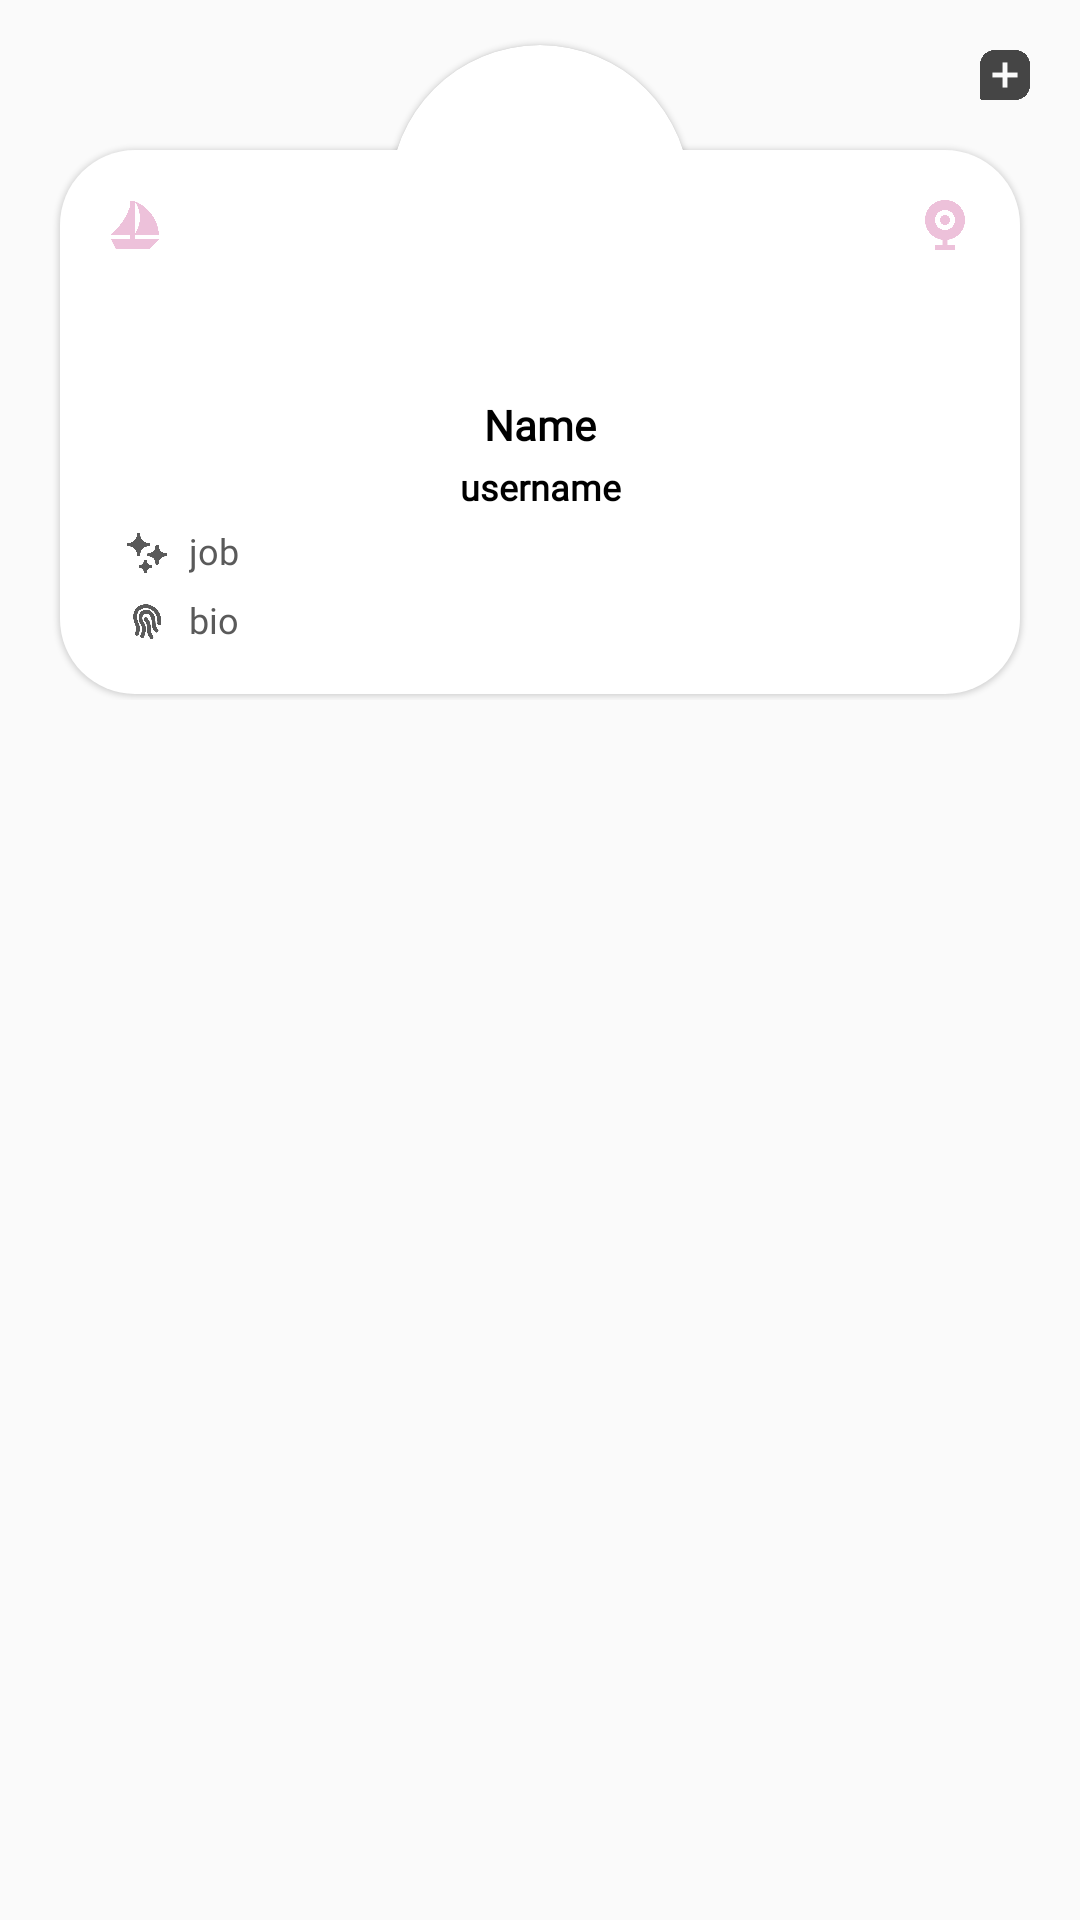

Layout XML and referenced resources for this Android screen:
<!-- AndroidManifest.xml: application theme Theme.ShareMan -->
<!-- res/layout/fragment_profile.xml -->
<?xml version="1.0" encoding="utf-8"?>
<androidx.constraintlayout.widget.ConstraintLayout xmlns:android="http://schemas.android.com/apk/res/android"
    xmlns:app="http://schemas.android.com/apk/res-auto"
    xmlns:tools="http://schemas.android.com/tools"
    android:layout_width="match_parent"
    android:layout_height="match_parent"
    tools:context=".ui.fragment.Profile">

    <androidx.core.widget.NestedScrollView
        android:layout_width="match_parent"
        android:layout_height="match_parent"
        android:fillViewport="true"
        android:paddingBottom="20dp"
        android:clipToPadding="false"
        app:layout_constraintBottom_toBottomOf="parent"
        app:layout_constraintEnd_toEndOf="parent"
        app:layout_constraintStart_toStartOf="parent"
        app:layout_constraintTop_toTopOf="parent">

        <LinearLayout
            android:layout_width="match_parent"
            android:layout_height="wrap_content"
            android:orientation="vertical" >

            <FrameLayout
                android:id="@+id/frameLayout2"
                android:layout_width="match_parent"
                android:layout_height="wrap_content">

                <LinearLayout
                    android:layout_width="match_parent"
                    android:layout_height="wrap_content"
                    android:orientation="horizontal">

                    <ImageView
                        android:id="@+id/settings"
                        android:layout_width="50dp"
                        android:layout_height="50dp"
                        android:padding="15dp"
                        android:src="@drawable/im_settings"
                        app:tint="@color/icon" />

                    <View
                        android:layout_width="match_parent"
                        android:layout_height="1dp"
                        android:layout_weight="1" />

                    <ImageView
                        android:id="@+id/addNewPost"
                        android:layout_width="50dp"
                        android:layout_height="50dp"
                        android:padding="15dp"
                        android:src="@drawable/im_add"
                        app:tint="@color/icon" />
                </LinearLayout>

                <LinearLayout
                    android:layout_width="match_parent"
                    android:layout_height="wrap_content"
                    android:layout_marginHorizontal="20dp"
                    android:layout_marginTop="50dp"
                    android:layout_marginBottom="2dp"
                    android:background="@drawable/rounded_box_25"
                    android:elevation="1dp"
                    android:orientation="vertical"
                    android:paddingBottom="15dp">

                    <LinearLayout
                        android:layout_width="match_parent"
                        android:layout_height="wrap_content"
                        android:orientation="horizontal">

                        <ImageView
                            android:id="@+id/settings2"
                            android:layout_width="50dp"
                            android:layout_height="50dp"
                            android:padding="17dp"
                            android:src="@drawable/im_visibility"
                            app:tint="@color/color2" />

                        <View
                            android:id="@+id/view"
                            android:layout_width="match_parent"
                            android:layout_height="1dp"
                            android:layout_weight="1" />

                        <ImageView
                            android:id="@+id/addNewPost2"
                            android:layout_width="50dp"
                            android:layout_height="50dp"
                            android:padding="15dp"
                            android:src="@drawable/im_live"
                            app:tint="@color/color2" />
                    </LinearLayout>

                    <TextView
                        android:id="@+id/name"
                        android:layout_width="match_parent"
                        android:layout_height="wrap_content"
                        android:layout_marginHorizontal="20dp"
                        android:layout_marginTop="32dp"
                        android:fontFamily="@font/medium"
                        android:gravity="center"
                        android:text="Name"
                        android:textColor="@color/textDark"
                        android:textSize="14sp"
                        android:textStyle="bold" />

                    <TextView
                        android:id="@+id/username"
                        android:layout_width="match_parent"
                        android:layout_height="wrap_content"
                        android:layout_marginHorizontal="20dp"
                        android:layout_marginTop="3dp"
                        android:fontFamily="@font/medium"
                        android:gravity="center"
                        android:text="username"
                        android:textColor="@color/textDark"
                        android:textSize="12sp"
                        android:textStyle="bold" />

                    <LinearLayout
                        android:id="@+id/jobLayout"
                        android:layout_width="match_parent"
                        android:layout_height="wrap_content"
                        android:layout_marginHorizontal="20dp"
                        android:layout_marginTop="5dp"
                        android:orientation="horizontal">

                        <ImageView
                            android:layout_width="18dp"
                            android:layout_height="18dp"
                            android:src="@drawable/im_job"
                            app:tint="@color/textMedium" />

                        <TextView
                            android:id="@+id/job"
                            android:layout_width="match_parent"
                            android:layout_height="wrap_content"
                            android:layout_marginStart="5dp"
                            android:lineSpacingMultiplier="1.3"
                            android:fontFamily="@font/medium"
                            android:text="job"
                            android:textColor="@color/textMedium"
                            android:textSize="12sp" />
                    </LinearLayout>

                    <LinearLayout
                        android:id="@+id/bioLayout"
                        android:layout_width="match_parent"
                        android:layout_height="wrap_content"
                        android:layout_marginHorizontal="20dp"
                        android:layout_marginTop="5dp"
                        android:orientation="horizontal">

                        <ImageView
                            android:layout_width="18dp"
                            android:layout_height="18dp"
                            android:src="@drawable/im_bio"
                            app:tint="@color/textMedium" />

                        <TextView
                            android:id="@+id/bio"
                            android:layout_width="match_parent"
                            android:layout_height="wrap_content"
                            android:layout_marginStart="5dp"
                            android:fontFamily="@font/medium"
                            android:lineSpacingMultiplier="1.3"
                            android:text="bio"
                            android:textColor="@color/textMedium"
                            android:textSize="12sp" />
                    </LinearLayout>
                </LinearLayout>

                <androidx.cardview.widget.CardView
                    android:layout_width="100dp"
                    android:layout_height="100dp"
                    android:layout_gravity="center_horizontal"
                    android:layout_marginTop="15dp"
                    app:cardCornerRadius="50dp"
                    app:cardElevation="1dp">

                    <ImageView
                        android:id="@+id/avatar"
                        android:layout_width="match_parent"
                        android:layout_height="match_parent"
                        android:scaleType="centerCrop"
                        android:src="@drawable/im_avatar" />
                </androidx.cardview.widget.CardView>

            </FrameLayout>

            <androidx.recyclerview.widget.RecyclerView
                android:id="@+id/recyclerView"
                android:layout_width="match_parent"
                android:layout_height="wrap_content"
                android:layout_marginTop="10dp"
                android:paddingStart="10dp"
                android:paddingEnd="20dp"/>

        </LinearLayout>
    </androidx.core.widget.NestedScrollView>

</androidx.constraintlayout.widget.ConstraintLayout>
<!-- resources referenced by this layout -->
<resources>
  <color name="color2">#edc1da</color>
  <color name="icon">#454545</color>
  <color name="textDark">#000000</color>
  <color name="textMedium">#5A5A5A</color>
  <!-- drawable im_add: png bitmap (drawable, 5823 bytes) -->
  <!-- drawable im_bio: png bitmap (drawable, 16643 bytes) -->
  <!-- drawable im_job: png bitmap (drawable, 6185 bytes) -->
  <!-- drawable im_live: png bitmap (drawable, 10038 bytes) -->
  <!-- drawable im_visibility: png bitmap (drawable, 8841 bytes) -->
  <!-- drawable rounded_box_25 (drawable) -->
  <?xml version="1.0" encoding="utf-8"?>
  <selector xmlns:android="http://schemas.android.com/apk/res/android">
      <item>
          <shape android:shape="rectangle">
              <solid android:color="@color/box"/>
              <corners android:radius="25dp"/>
          </shape>
      </item>
  </selector>
  <style name="Theme.ShareMan" parent="Theme.AppCompat.Light.NoActionBar">
          <item name="android:statusBarColor" tools:targetApi="l">?attr/colorPrimaryVariant</item>
      </style>
  <color name="box">#FFFFFF</color>
</resources>
